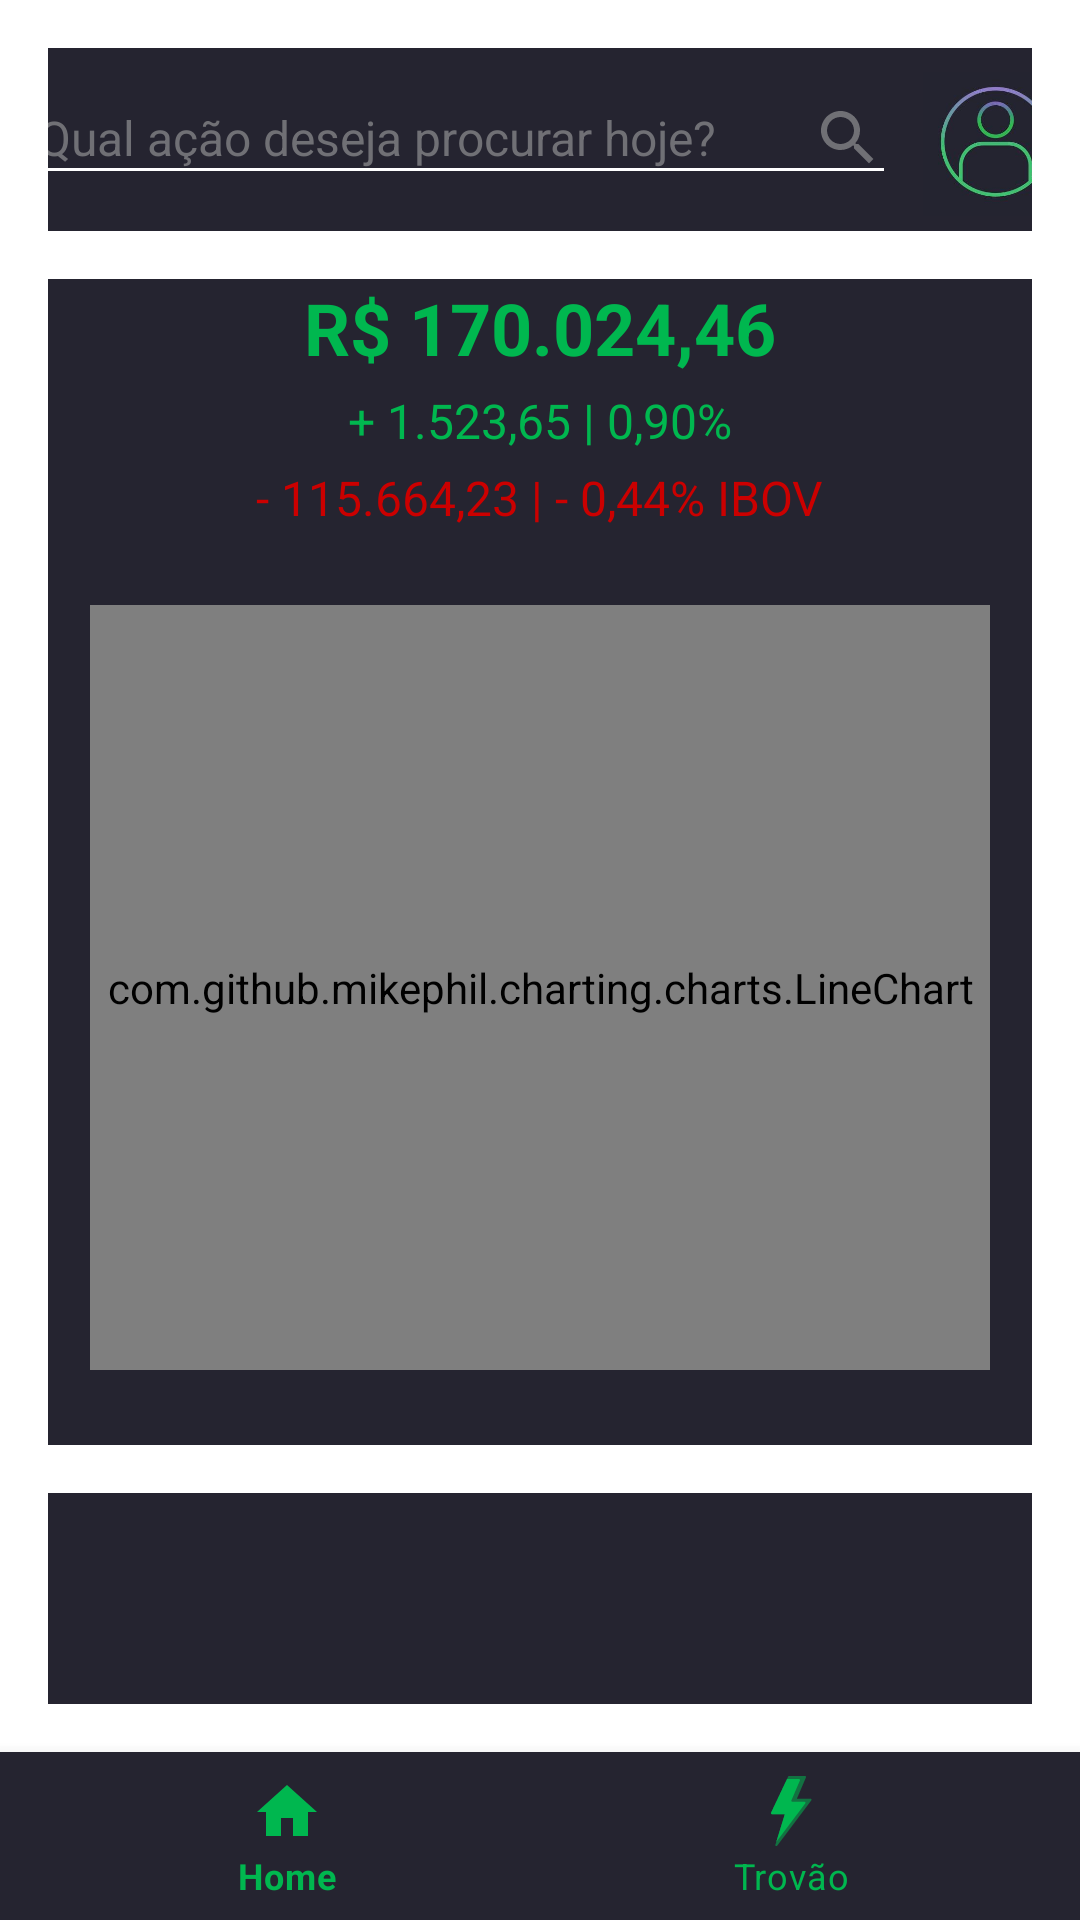

Reconstruct the res/layout file that produces this screen, plus the resources it refers to.
<!-- AndroidManifest.xml: application theme Theme.HiddenSecrets -->
<!-- res/layout/activity_bottom_navigator_view.xml -->
<?xml version="1.0" encoding="utf-8"?>
<androidx.coordinatorlayout.widget.CoordinatorLayout xmlns:android="http://schemas.android.com/apk/res/android"
    xmlns:app="http://schemas.android.com/apk/res-auto"
    xmlns:tools="http://schemas.android.com/tools"
    android:layout_width="match_parent"
    android:layout_height="match_parent"
    tools:context=".MainActivity">

    
    <FrameLayout
        android:id="@+id/fragmento_container"
        android:layout_width="match_parent"
        android:layout_height="match_parent"
        android:layout_gravity="top"
        android:layout_marginBottom="56dp"
        android:backgroundTint="@color/corPadrao"
        app:layout_anchor="@+id/fragmento_container"
        app:layout_anchorGravity="center">

        <LinearLayout
            android:layout_width="match_parent"
            android:layout_height="match_parent"
            android:layout_margin="16dp"
            android:orientation="vertical">

            <LinearLayout
                android:layout_width="match_parent"
                android:layout_height="61dp"
                android:layout_marginBottom="16dp"
                android:background="@color/corSecundario"
                android:gravity="center_horizontal"
                android:orientation="horizontal">

                <EditText
                    android:id="@+id/editTextPesquisa"
                    android:layout_width="290dp"
                    android:layout_height="wrap_content"
                    android:layout_marginTop="8dp"
                    android:layout_marginLeft="10dp"
                    android:backgroundTint="@color/white"
                    android:drawableEnd="@drawable/baseline_search_24"
                    android:ems="10"
                    android:hint="@string/qual_a_o_deseja_procurar_hoje"
                    android:inputType="text"
                    android:textColor="@color/white"
                    android:textColorHint="@color/gray"
                    android:textSize="16sp"
                    app:layout_constraintEnd_toEndOf="parent"
                    app:layout_constraintStart_toStartOf="parent"
                    app:layout_constraintTop_toBottomOf="@+id/imageView" />

                <ImageView
                    android:id="@+id/imageViewItem"
                    android:layout_width="60dp"
                    android:layout_height="48dp"
                    android:layout_marginTop="8dp"
                    android:layout_marginBottom="20dp"
                    android:src="@drawable/logo"
                    android:layout_marginStart="3dp"
                    app:layout_constraintEnd_toEndOf="parent"
                    app:layout_constraintStart_toStartOf="parent"
                    app:layout_constraintTop_toTopOf="parent" />

            </LinearLayout>


            <LinearLayout
                android:layout_width="match_parent"
                android:layout_height="wrap_content"
                android:orientation="vertical"

                android:gravity="center_horizontal"
                android:background="@color/corSecundario">

                
                <TextView
                    android:id="@+id/text_value"
                    android:layout_width="wrap_content"
                    android:layout_height="wrap_content"
                    android:text="R$ 170.024,46"
                    android:textColor="@color/green"
                    android:textSize="24sp"
                    android:textStyle="bold" />

                <TextView
                    android:id="@+id/text_increase"
                    android:layout_width="wrap_content"
                    android:layout_height="wrap_content"
                    android:text="+ 1.523,65 | 0,90%"
                    android:textColor="@color/green"
                    android:textSize="16sp"
                    android:layout_marginTop="4dp" />

                <TextView
                    android:id="@+id/text_ibov"
                    android:layout_width="wrap_content"
                    android:layout_height="wrap_content"
                    android:text="- 115.664,23 | - 0,44% IBOV"
                    android:textColor="@color/red"
                    android:textSize="16sp"
                    android:layout_marginTop="4dp" />

                
                <LinearLayout
                    android:layout_width="match_parent"
                    android:layout_height="305dp"
                    android:background="@color/corSecundario"
                    android:gravity="center">

                    <com.github.mikephil.charting.charts.LineChart
                        android:id="@+id/chart"
                        android:layout_width="match_parent"
                        android:layout_height="255dp"
                        android:layout_marginHorizontal="14dp" />

                </LinearLayout>
            </LinearLayout>



            <androidx.recyclerview.widget.RecyclerView
                android:id="@+id/recyclerView"
                android:layout_width="match_parent"
                android:layout_height="300dp"
                android:layout_marginTop="16dp"
                android:background="@color/corSecundario" />

        </LinearLayout>



    </FrameLayout>

    
    <com.google.android.material.bottomnavigation.BottomNavigationView
        android:id="@+id/bottom_navigation"
        android:background="@color/corSecundario"
        android:layout_width="match_parent"
        android:layout_height="wrap_content"
        android:layout_gravity="bottom"
        app:layout_constraintBottom_toBottomOf="parent"
        app:menu="@menu/menu_navbar"
        app:itemIconTint="@color/green"
        app:itemTextColor="@color/green"
        />


</androidx.coordinatorlayout.widget.CoordinatorLayout>
<!-- resources referenced by this layout -->
<resources>
  <color name="corPadrao">#171820</color>
  <color name="corSecundario">#252430</color>
  <color name="gray">#707075</color>
  <color name="green">#00B74F</color>
  <color name="red">#CB0000</color>
  <color name="white">#FFFFFFFF</color>
  <!-- drawable baseline_search_24 (drawable) -->
  <vector xmlns:android="http://schemas.android.com/apk/res/android" android:height="24dp" android:tint="#707075" android:viewportHeight="24" android:viewportWidth="24" android:width="24dp">
        
      <path android:fillColor="@android:color/white" android:pathData="M15.5,14h-0.79l-0.28,-0.27C15.41,12.59 16,11.11 16,9.5 16,5.91 13.09,3 9.5,3S3,5.91 3,9.5 5.91,16 9.5,16c1.61,0 3.09,-0.59 4.23,-1.57l0.27,0.28v0.79l5,4.99L20.49,19l-4.99,-5zM9.5,14C7.01,14 5,11.99 5,9.5S7.01,5 9.5,5 14,7.01 14,9.5 11.99,14 9.5,14z"/>
      
  </vector>
  <!-- drawable logo: jpg bitmap (drawable, 6534 bytes) -->
  <string name="qual_a_o_deseja_procurar_hoje">Qual ação deseja procurar hoje?</string>
  <style name="Theme.HiddenSecrets" parent="Theme.MaterialComponents.DayNight.DarkActionBar">
          
  
          
      </style>
</resources>
